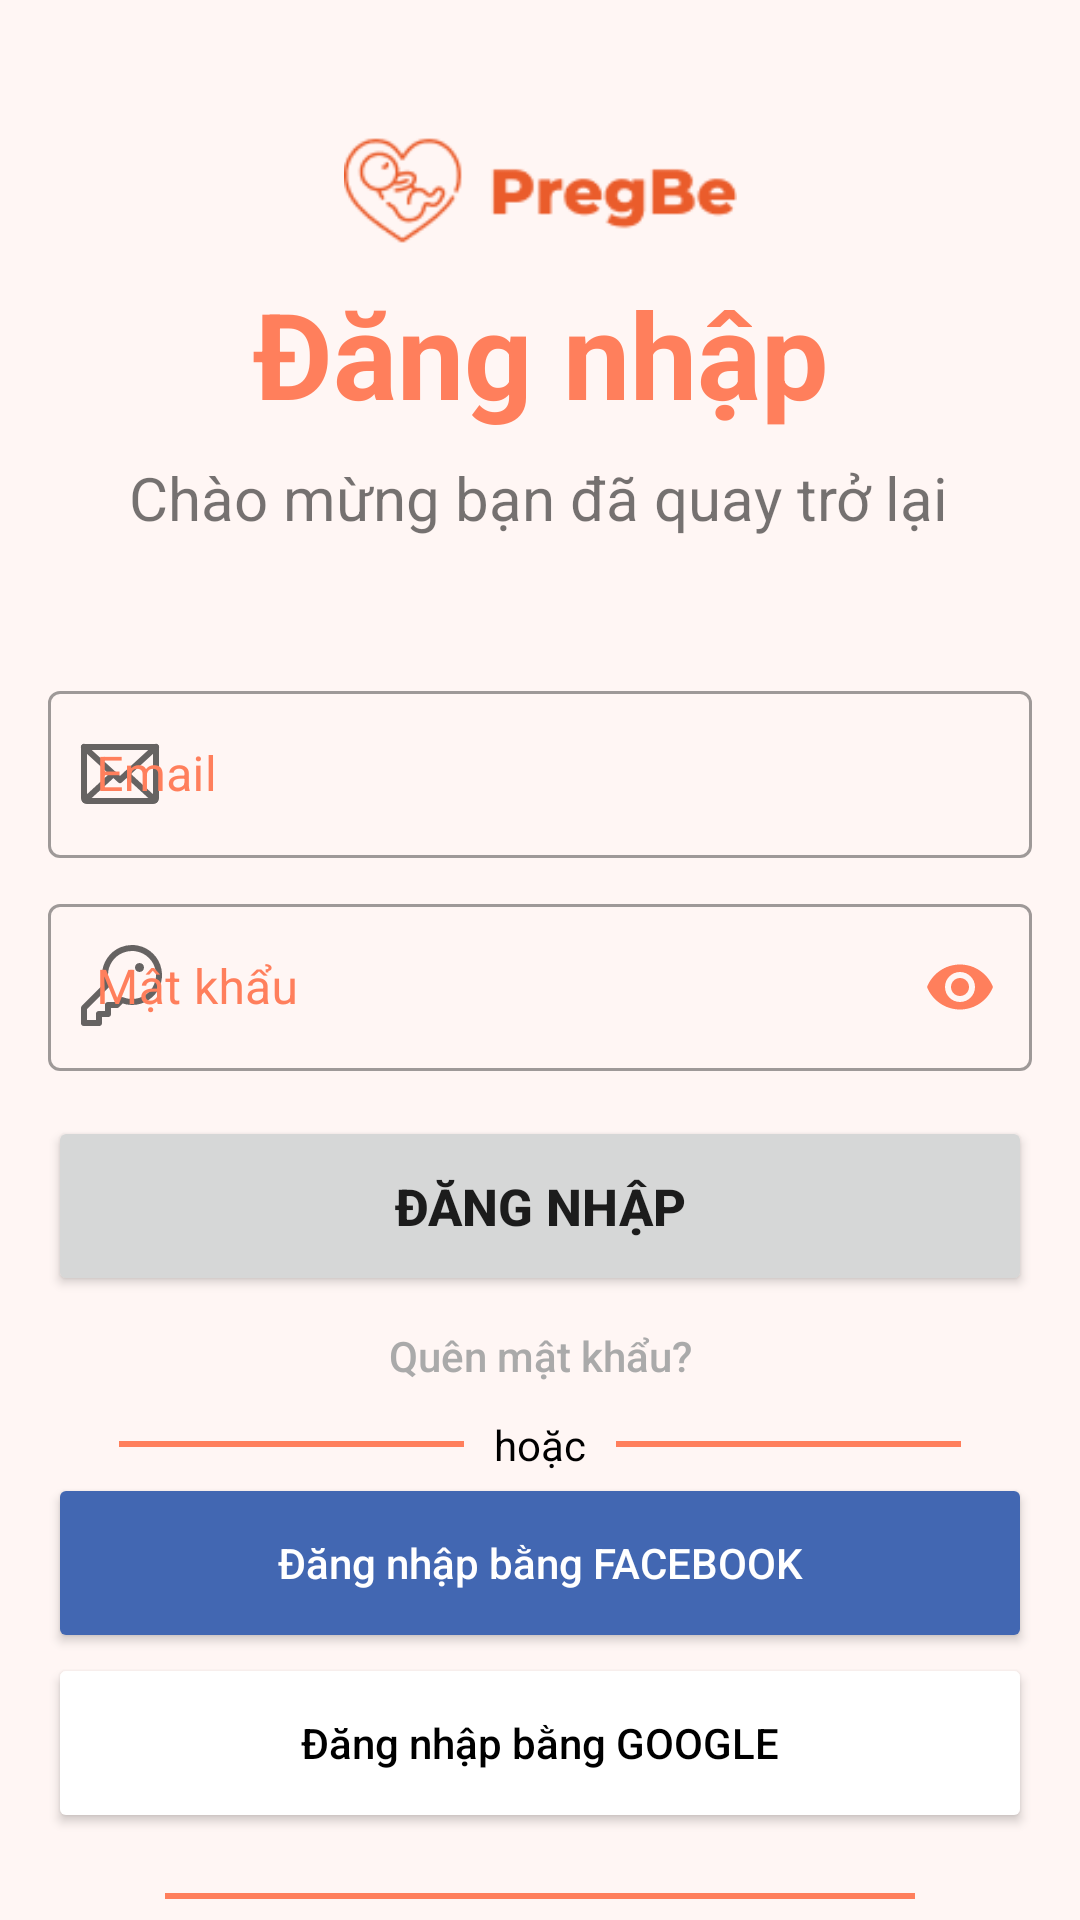

Layout XML and referenced resources for this Android screen:
<!-- AndroidManifest.xml: application theme Theme.Pregbe -->
<!-- res/layout/activity_dang_nhap.xml -->
<?xml version="1.0" encoding="utf-8"?>
<androidx.constraintlayout.widget.ConstraintLayout xmlns:android="http://schemas.android.com/apk/res/android"
    xmlns:app="http://schemas.android.com/apk/res-auto"
    xmlns:tools="http://schemas.android.com/tools"
    android:layout_width="match_parent"
    android:layout_height="match_parent"
    tools:context=".GioiThieu.DangNhap"
    android:background="@color/pink_50">


    <ImageView
        android:id="@+id/imageView3"
        android:layout_width="169dp"
        android:layout_height="39dp"
        android:layout_marginTop="44dp"
        android:src="@drawable/logo2"
        app:layout_constraintEnd_toEndOf="parent"
        app:layout_constraintStart_toStartOf="parent"
        app:layout_constraintTop_toTopOf="parent" />

    <TextView
        android:id="@+id/textView8"
        android:layout_width="wrap_content"
        android:layout_height="wrap_content"
        android:layout_marginTop="8dp"
        android:text="Đăng nhập"
        android:textColor="@color/orange_300"
        android:textSize="40dp"
        android:textStyle="bold"
        app:layout_constraintEnd_toEndOf="parent"
        app:layout_constraintHorizontal_bias="0.502"
        app:layout_constraintStart_toStartOf="parent"
        app:layout_constraintTop_toBottomOf="@+id/imageView3" />

    <TextView
        android:id="@+id/textView9"
        android:layout_width="wrap_content"
        android:layout_height="wrap_content"
        android:layout_marginTop="8dp"
        android:text="Chào mừng bạn đã quay trở lại"
        android:textSize="20dp"
        app:layout_constraintEnd_toEndOf="parent"
        app:layout_constraintHorizontal_bias="0.496"
        app:layout_constraintStart_toStartOf="parent"
        app:layout_constraintTop_toBottomOf="@+id/textView8" />

    <LinearLayout
        android:id="@+id/linearLayout2"
        android:layout_width="match_parent"
        android:layout_height="wrap_content"
        android:layout_marginStart="16dp"
        android:layout_marginTop="225dp"
        android:layout_marginEnd="16dp"
        android:orientation="vertical"
        app:layout_constraintEnd_toEndOf="parent"
        app:layout_constraintStart_toStartOf="parent"
        app:layout_constraintTop_toTopOf="parent">


        <com.google.android.material.textfield.TextInputLayout
            android:id="@+id/EmailLogIn"
            style="@style/Widget.MaterialComponents.TextInputLayout.OutlinedBox"
            android:layout_width="match_parent"
            android:layout_height="wrap_content"
            android:hint="Email"
            android:transitionName="email"
            app:startIconDrawable="@drawable/ic_email"
            android:textColorHint="@color/orange_300">

            <com.google.android.material.textfield.TextInputEditText
                android:id="@+id/edtEmailLogIn"
                android:layout_width="match_parent"
                android:layout_height="wrap_content"
                android:imeOptions="actionNext">

            </com.google.android.material.textfield.TextInputEditText>

        </com.google.android.material.textfield.TextInputLayout>

        <com.google.android.material.textfield.TextInputLayout
            android:id="@+id/passwordLogIn"
            style="@style/Widget.MaterialComponents.TextInputLayout.OutlinedBox"
            android:layout_width="match_parent"
            android:layout_height="wrap_content"
            android:hint="Mật khẩu"
            android:transitionName="password"
            android:layout_marginTop="10dp"
            android:textColorHint="@color/orange_300"
            app:startIconDrawable="@drawable/ic_key"
            app:passwordToggleEnabled="true"
            app:passwordToggleTint="@color/orange_300">

            <com.google.android.material.textfield.TextInputEditText
                android:id="@+id/edtPasswordLogIn"
                android:layout_width="match_parent"
                android:layout_height="wrap_content"
                android:inputType="textPassword"
                android:imeOptions="actionDone">

            </com.google.android.material.textfield.TextInputEditText>

        </com.google.android.material.textfield.TextInputLayout>


        <Button
            android:id="@+id/loginbtn"
            android:layout_width="match_parent"
            android:layout_height="60dp"
            android:layout_marginTop="15dp"
            android:transitionName="button"
            android:text="ĐĂNG NHẬP"
            android:textStyle="bold"
            android:textSize="@dimen/lable_5"/>

        <Button
            android:id="@+id/forgetpass"
            style="?android:attr/borderlessButtonStyle"
            android:layout_width="200dp"
            android:layout_height="40dp"
            android:layout_gravity="center"
            android:elevation="0dp"
            android:text="Quên mật khẩu?"
            android:textAllCaps="false"
            android:textColor="@android:color/darker_gray" />

        <LinearLayout
            android:layout_width="wrap_content"
            android:layout_height="wrap_content"
            android:layout_gravity="center"
            android:orientation="horizontal">

            <View
                android:layout_width="115dp"
                android:layout_height="2dp"
                android:layout_gravity="center"
                android:background="@color/orange_300" />

            <TextView
                android:layout_width="wrap_content"
                android:layout_height="wrap_content"
                android:layout_gravity="center"
                android:layout_marginLeft="10dp"
                android:layout_marginRight="10dp"
                android:text="hoặc"
                android:textAlignment="center"
                android:textColor="@color/black" />

            <View
                android:layout_width="115dp"
                android:layout_height="2dp"
                android:layout_gravity="center"
                android:background="@color/orange_300" />
        </LinearLayout>

        <Button
            android:id="@+id/btnFB"
            android:layout_width="match_parent"
            android:layout_height="60dp"
            android:backgroundTint="#4267B2"
            android:drawableLeft="@drawable/facebook"
            android:text="Đăng nhập bằng FACEBOOK"
            android:textAlignment="center"
            android:textAllCaps="false"
            android:textColor="@color/white" />

        <Button
            android:layout_width="match_parent"
            android:layout_height="60dp"
            android:backgroundTint="@color/white"
            android:drawableLeft="@drawable/google"
            android:text="Đăng nhập bằng GOOGLE"
            android:textAlignment="center"
            android:textAllCaps="false"
            android:textColor="@color/black" />

        <View
            android:layout_width="250dp"
            android:layout_height="2dp"
            android:layout_gravity="center"
            android:layout_marginTop="20dp"
            android:background="@color/orange_300" />

        <Button
            android:id="@+id/signupbtn2"
            style="?android:attr/borderlessButtonStyle"
            android:layout_width="match_parent"
            android:layout_height="wrap_content"
            android:layout_gravity="center"
            android:elevation="0dp"
            android:text="Bạn chưa có tài khoản? ĐĂNG KÝ NGAY THÔI"
            android:transitionName="button2"
            android:textAllCaps="false"
            android:textColor="@android:color/darker_gray" />


    </LinearLayout>


</androidx.constraintlayout.widget.ConstraintLayout>
<!-- resources referenced by this layout -->
<resources>
  <color name="black">#000000</color>
  <color name="orange_300">#FF7F5C</color>
  <color name="pink_50">#FFF6F4</color>
  <color name="white">#FFFFFF</color>
  <dimen name="lable_5">17sp</dimen>
  <!-- drawable ic_email (drawable) -->
  <vector xmlns:android="http://schemas.android.com/apk/res/android"
      android:width="32dp"
      android:height="32dp"
      android:viewportWidth="32"
      android:viewportHeight="32">
    <path
        android:pathData="M28,7L16,18L4,7"
        android:strokeLineJoin="round"
        android:strokeWidth="2"
        android:fillColor="#00000000"
        android:strokeColor="#B0B0B0"
        android:strokeLineCap="round"/>
    <path
        android:pathData="M4,7H28V24C28,24.2652 27.8946,24.5196 27.7071,24.7071C27.5196,24.8946 27.2652,25 27,25H5C4.7348,25 4.4804,24.8946 4.2929,24.7071C4.1054,24.5196 4,24.2652 4,24V7Z"
        android:strokeLineJoin="round"
        android:strokeWidth="2"
        android:fillColor="#00000000"
        android:strokeColor="#B0B0B0"
        android:strokeLineCap="round"/>
    <path
        android:pathData="M13.8125,16L4.3125,24.7125"
        android:strokeLineJoin="round"
        android:strokeWidth="2"
        android:fillColor="#00000000"
        android:strokeColor="#B0B0B0"
        android:strokeLineCap="round"/>
    <path
        android:pathData="M27.6875,24.7125L18.1875,16"
        android:strokeLineJoin="round"
        android:strokeWidth="2"
        android:fillColor="#00000000"
        android:strokeColor="#B0B0B0"
        android:strokeLineCap="round"/>
  </vector>
  <!-- drawable ic_key (drawable) -->
  <vector xmlns:android="http://schemas.android.com/apk/res/android"
      android:width="32dp"
      android:height="32dp"
      android:viewportWidth="32"
      android:viewportHeight="32">
    <path
        android:pathData="M11.65,15.35C11.2165,14.2865 10.9957,13.1484 11,12C11,10.22 11.5278,8.4799 12.5168,6.9999C13.5057,5.5198 14.9113,4.3663 16.5558,3.6851C18.2004,3.0039 20.01,2.8257 21.7558,3.1729C23.5016,3.5202 25.1053,4.3774 26.364,5.636C27.6226,6.8947 28.4798,8.4984 28.8271,10.2442C29.1743,11.99 28.9961,13.7996 28.3149,15.4442C27.6337,17.0887 26.4802,18.4943 25.0001,19.4832C23.5201,20.4722 21.78,21 20,21C18.8516,21.0043 17.7135,20.7835 16.65,20.35V20.35L15,22H12V25H9V28H4V23L11.65,15.35Z"
        android:strokeLineJoin="round"
        android:strokeWidth="2"
        android:fillColor="#00000000"
        android:strokeColor="#BABABA"
        android:strokeLineCap="round"/>
    <path
        android:pathData="M22.5,11C23.3284,11 24,10.3284 24,9.5C24,8.6716 23.3284,8 22.5,8C21.6716,8 21,8.6716 21,9.5C21,10.3284 21.6716,11 22.5,11Z"
        android:fillColor="#B0B0B0"/>
  </vector>
  <!-- drawable logo2: png bitmap (drawable, 5180 bytes) -->
  <style name="Theme.Pregbe" parent="Theme.MaterialComponents.DayNight.NoActionBar">
          
          <item name="colorPrimary">@color/orange_300</item>
          <item name="colorPrimaryVariant">@color/orange_300</item>
          <item name="colorOnPrimary">@color/white</item>
          
          <item name="colorSecondary">@color/blue_400</item>
          <item name="colorSecondaryVariant">@color/blue_400</item>
          <item name="colorOnSecondary">@color/black</item>
          
          <item name="android:statusBarColor" tools:targetApi="l">?attr/colorPrimary</item>
          
      </style>
  <color name="blue_400">#454D81</color>
</resources>
